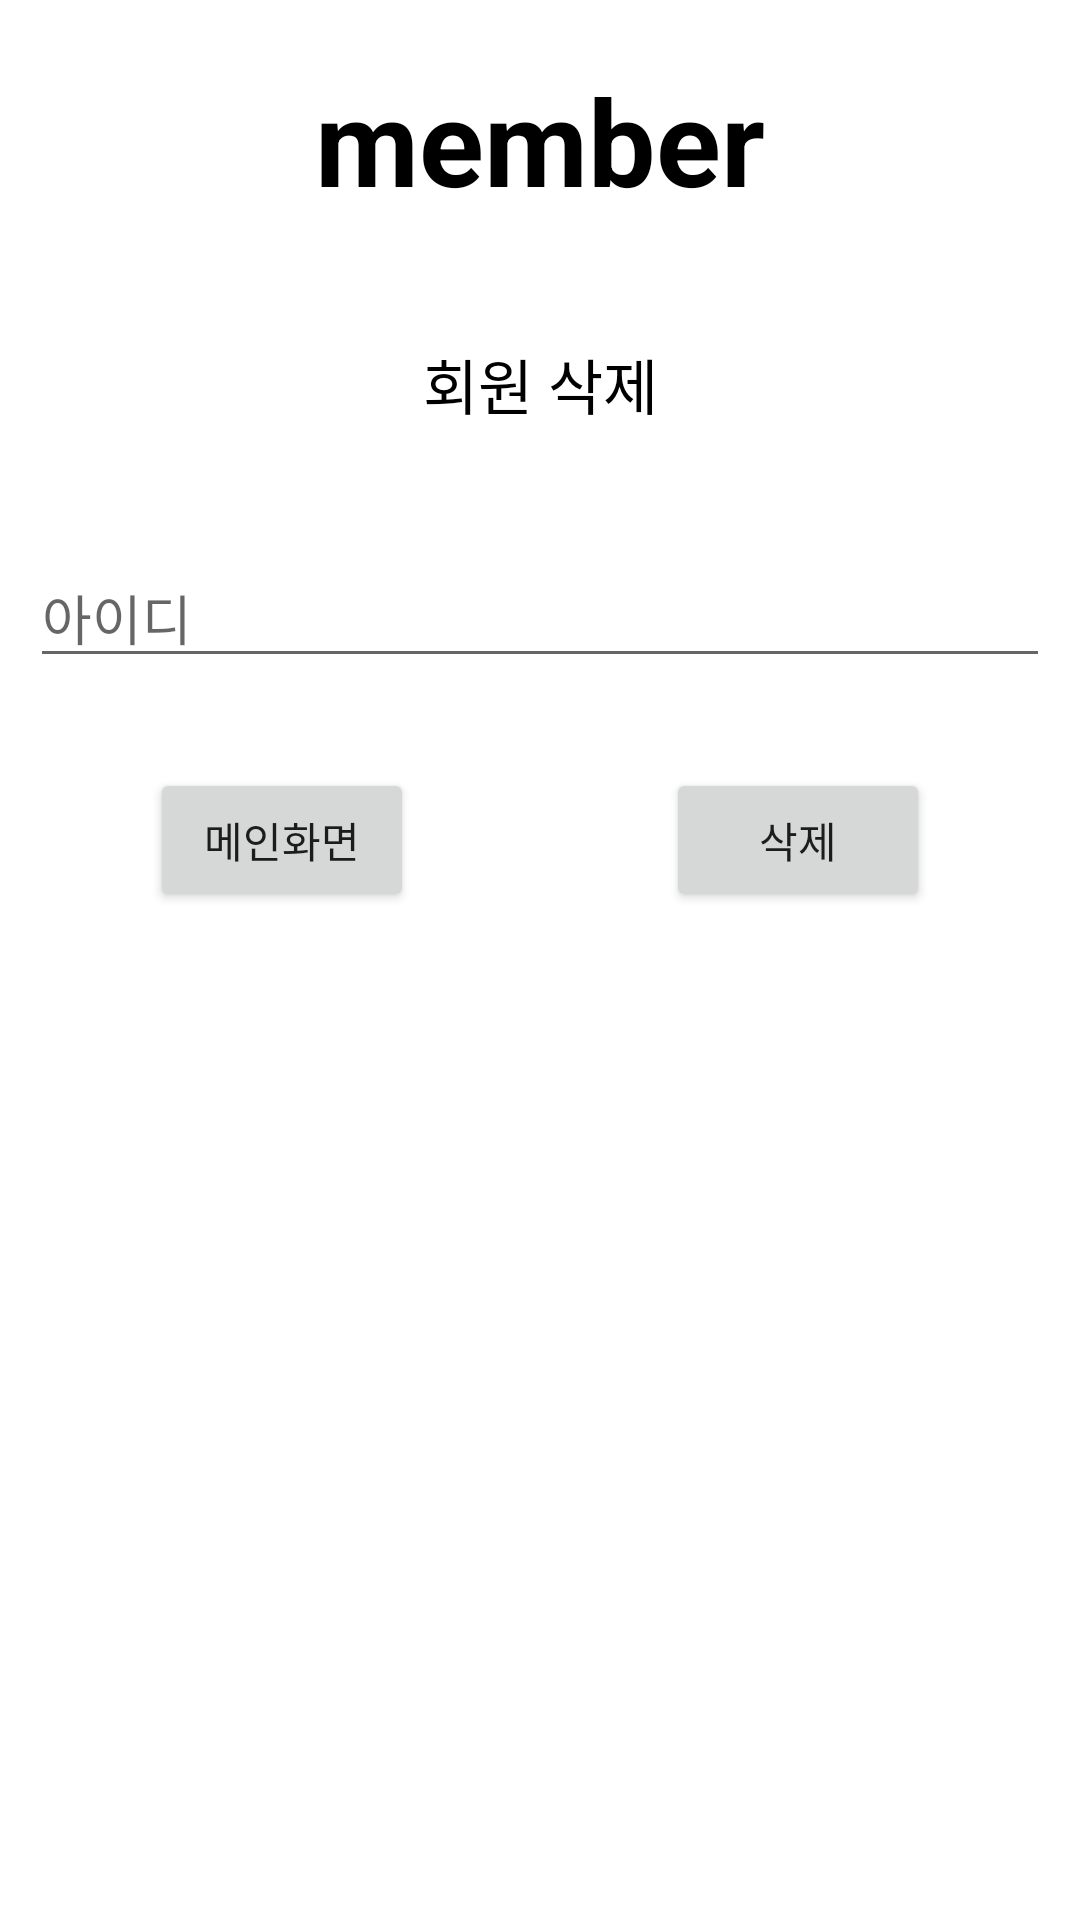

Reconstruct the res/layout file that produces this screen, plus the resources it refers to.
<!-- AndroidManifest.xml: application theme Theme.MemberRegisterSqlitePro -->
<!-- res/layout/activity_delete.xml -->
<?xml version="1.0" encoding="utf-8"?>
<androidx.constraintlayout.widget.ConstraintLayout xmlns:android="http://schemas.android.com/apk/res/android"
    xmlns:app="http://schemas.android.com/apk/res-auto"
    xmlns:tools="http://schemas.android.com/tools"
    android:layout_width="match_parent"
    android:layout_height="match_parent"
    tools:context=".DeleteActivity">

    <TextView
        android:id="@+id/textView2"
        android:layout_width="0dp"
        android:layout_height="wrap_content"
        android:layout_marginLeft="10dp"
        android:layout_marginTop="20dp"
        android:layout_marginRight="10dp"
        android:gravity="center"
        android:text="member"
        android:textColor="@color/black"
        android:textSize="40sp"
        android:textStyle="bold"
        app:layout_constraintEnd_toEndOf="parent"
        app:layout_constraintStart_toStartOf="parent"
        app:layout_constraintTop_toTopOf="parent" />

    <TextView
        android:id="@+id/textView3"
        android:layout_width="0dp"
        android:layout_height="wrap_content"
        android:layout_marginTop="40dp"
        android:gravity="center"
        android:text="회원 삭제"
        android:textColor="@color/black"
        android:textSize="20sp"
        app:layout_constraintEnd_toEndOf="@+id/textView2"
        app:layout_constraintStart_toStartOf="@+id/textView2"
        app:layout_constraintTop_toBottomOf="@+id/textView2" />

    <EditText
        android:id="@+id/edtID2"
        android:layout_width="0dp"
        android:layout_height="wrap_content"
        android:layout_marginTop="40dp"
        android:ems="10"
        android:hint="아이디"
        android:inputType="textPersonName"
        app:layout_constraintEnd_toEndOf="@+id/textView3"
        app:layout_constraintHorizontal_bias="0.0"
        app:layout_constraintStart_toStartOf="@+id/textView3"
        app:layout_constraintTop_toBottomOf="@+id/textView3" />

    <Button
        android:id="@+id/btnMain2"
        android:layout_width="wrap_content"
        android:layout_height="wrap_content"
        android:layout_marginStart="50dp"
        android:text="메인화면"
        app:layout_constraintBottom_toBottomOf="@+id/btnDelete2"
        app:layout_constraintStart_toStartOf="parent"
        app:layout_constraintTop_toTopOf="@+id/btnDelete2" />

    <Button
        android:id="@+id/btnDelete2"
        android:layout_width="wrap_content"
        android:layout_height="wrap_content"
        android:layout_marginTop="30dp"
        android:layout_marginEnd="50dp"
        android:text="삭제"
        app:layout_constraintEnd_toEndOf="parent"
        app:layout_constraintTop_toBottomOf="@+id/edtID2" />

</androidx.constraintlayout.widget.ConstraintLayout>
<!-- resources referenced by this layout -->
<resources>
  <style name="Theme.MemberRegisterSqlitePro" parent="Theme.MaterialComponents.DayNight.DarkActionBar">
          
          <item name="colorPrimary">@color/purple_500</item>
          <item name="colorPrimaryVariant">@color/purple_700</item>
          <item name="colorOnPrimary">@color/white</item>
          
          <item name="colorSecondary">@color/teal_200</item>
          <item name="colorSecondaryVariant">@color/teal_700</item>
          <item name="colorOnSecondary">@color/black</item>
          
          <item name="android:statusBarColor">?attr/colorPrimaryVariant</item>
          
      </style>
  <!-- not gathered from this repository: default colours our renderer supplied (Android Studio template values) -->
  <color name="purple_500">#FF6200EE</color>
  <color name="purple_700">#FF3700B3</color>
  <color name="teal_200">#FF03DAC5</color>
  <color name="teal_700">#FF018786</color>
  <color name="black">#FF000000</color>
  <color name="white">#FFFFFFFF</color>
</resources>
